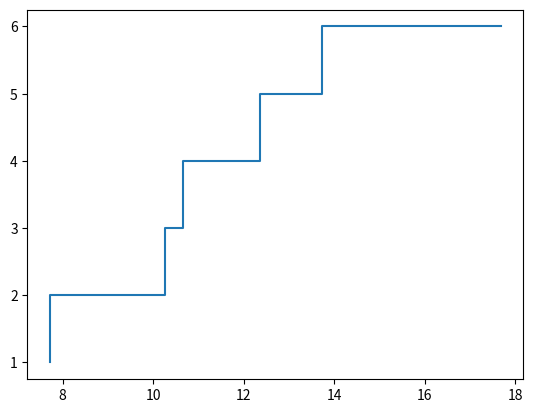

Here is the Python script that generated this plot: (Note: this script raises an exception after producing the figure.)
from random import expovariate
from matplotlib.pyplot import *
from random import seed

tpll = 2.0             # Tiempo promedio entre llegadas
T = 15                 # Tiempo total de la simulación

N = 0                  # Variable de estado: número de llegadas

t = 0                  # Hora de simulación actual


while t <= T:
    N = N + 1
    # Avance del tiempo simulado
    t = t + expovariate(1/tpll)

print('Número total de llegadas = ', N)

tpll = 2.0             # Tiempo promedio entre llegadas
T = 15                 # Tiempo total de la simulación

N = 0                  # Variable de estado: número de llegadas

t = 0                  # Hora de simulación actual

while t <= T:
    N = N + 1
    # Avance del tiempo simulado
    t = t + expovariate(1/tpll)

print('Número total de llegadas = ', N)

from random import expovariate
from matplotlib.pyplot import *
from random import seed
from math import inf as Infinity
from statistics import mean

tpll = 2.0             # Tiempo promedio entre llegadas
T = 15                 # Tiempo total de la simulación

N = 0                  # Variable de estado: número de llegadas

t = 0                  # Hora de simulación actual

llegadas = []
num = []

while t <= T:
    N = N + 1
    # Avance del tiempo simulado
    t = t + expovariate(1/tpll)
    llegadas.append(t)
    num.append(N)
    
step(llegadas, num)
print('Número total de llegadas = ', N)

tpll = 2.0                      # Tiempo de inter arrivo promedio
tps = 1.0                       # Tiempo de servicio promedio
T = 100.0                       # Tiempo total de la simulación
t = 0.0                         # Tiempo de simulación actual

N = 0                           # Variable de estado: número de clientes en el sistema

# Hora de arrivo del siguiente evento

T_arrivo = expovariate(1.0/tpll)

# Hora del próximo evento de salida

T_salida = Infinity

X = []
Y = []

while t <= T:
    tll = expovariate(1.0/tpll)
    ts = expovariate(1.0/tps)
    if tll < ts:
        N += 1
        t = t + tll
        X.append(t)
        Y.append(N)
    
    else:
        if N > 0:
            N -= 1
            t = t + ts
            X.append(t)
            Y.append(N)

fig = figure(1, figsize=(16, 8))
step(X, Y, Linewidth=1.2, color='black')
xlabel('Tiempo', size=16)
ylabel('N', size=16)
show()







tpll = 2.0                      # Tiempo de inter arrivo promedio
tps = 1.0                       # Tiempo de servicio promedio
T = 100.0                       # Tiempo total de la simulación
t = 0.0                         # Tiempo de simulación actual

N = 0                           # Variable de estado: número de clientes en el sistema

# Hora de arrivo del siguiente evento

T_arrivo = expovariate(1.0/tpll)

# Hora del próximo evento de salida

T_salida = Infinity

while t <= T:
    if T_arrivo < T_salida:                                  # Evento de arrivo
        t = T_arrivo
        N = N + 1.0
        T_arrivo = t + expovariate(1.0/tpll)
        if N == 1:
            T_salida = t + expovariate(1.0/tps)
    else:                                                    # Evento de salida
        t = T_salida
        N = N - 1.0
        if N > 0:
            T_salida = t + expovariate(1.0/tps)
        else:
            T_salida = Infinity

print('Número total de llegadas = ', N)

from random import expovariate
from statistics import mean 
from math import inf as Infinity

# Parametros

lamda = 1.3                         # Razón de arrivos (1/Lambda)  Ojo
mu = 2.0                            # Razón de salida (1/Mu)       Ojo


Num_Pkts = 100000                   # Numero de paquetes a simular
#T = 100000
count = 0                           # Contador de paquetes simulados
t = 0
N = 0                               # Variable de estado: numero de paquetes en el sistema

tll = expovariate(lamda)            # Tiempo de llegada
ts = Infinity                       # Tiempo de salida

# Variables de salida
tll_Data = []                       # Lista de tiempos de llegada
ts_Data = []                        # Lista de tiempos de salida
r_Data = []                         # Lista de retrasos individuales

while count < Num_Pkts:
#while t < T:
    if tll < ts:                           # Evento de llegada
        t = tll
        tll_Data.append(t)
        N = N + 1.0
        tll = t + expovariate(lamda) 
        if N == 1:
            ts = t + expovariate(mu)
    else:                                         # Evento de salida
        t = ts 
        ts_Data.append(t)
        N = N - 1.0
        count = count + 1                         # Paquetes simulados
        if N > 0:
            ts = t + expovariate(mu)
        else:
            ts = Infinity
            
# Estimación del retraso promedio:

for i in range(Num_Pkts):
#for i in range(T):
    d = ts_Data[i] - tll_Data[i]
    r_Data.append(d)

print( "Retraso promedio = ", round( mean(r_Data), 4) )





# Parametros

lamda = 4.0                         # Razón de arrivos (1/Lambda)  Ojo
mu = 6.0                            # Razón de salida (1/Mu)       Ojo


Num_Pkts = 100000                   # Numero de paquetes a simular
#T = 100000
count = 0                           # Contador de paquetes simulados
t = 0
N = 0                               # Variable de estado: numero de paquetes en el sistema

tll = expovariate(lamda)            # Tiempo de llegada
ts = Infinity                       # Tiempo de salida

t_evento_anterior = 0.0             # tiempo del último evento ****************Nuevas líneas de código***********


# Variables de salida
tll_Data = []                       # Lista de tiempos de llegada
ts_Data = []                        # Lista de tiempos de salida
r_Data = []                         # Lista de retrasos individuales
Area = []                           # Area de escalón ***********************************************************


while count < Num_Pkts:
#while t < T:
    if tll < ts:                           # Evento de llegada
        t = tll
        tll_Data.append(t)
        
        # Area del escalón ***********************************************************************************
        Area.append((t - t_evento_anterior)*N)
        t_evento_anterior = t
        
        
        N = N + 1.0
        tll = t + expovariate(lamda) 
        if N == 1:
            ts = t + expovariate(mu)
    else:                                         # Evento de salida
        t = ts
        ts_Data.append(t)
        
        # Area del escalón ***********************************************************************************
        Area.append((t - t_evento_anterior)*N)
        t_evento_anterior = t
        
        
        N = N - 1.0
        count = count + 1                         # Paquetes simulados
        if N > 0:
            ts = t + expovariate(mu)
        else:
            ts = Infinity
            
# Estimación del retraso promedio:

for i in range(Num_Pkts):
#for i in range(T):
    d = ts_Data[i] - tll_Data[i]
    r_Data.append(d)

print( "Retraso promedio = W = ", round( mean(r_Data), 4) )
print( "E[ N(t)] = L = ", round(sum(Area)/t, 4))









from random import expovariate
from statistics import mean
from math import inf as Infinity
from random import seed
from matplotlib.pyplot import *

# Parametros

lamda = 4.0                         # Razón de arrivos (1/Lambda)  Ojo
mu = 6.0                            # Razón de salida (1/Mu)       Ojo


Num_Pkts = 100000                   # Numero de paquetes a simular
#T = 100000
count = 0                           # Contador de paquetes simulados
t = 0
N = 0                               # Variable de estado: numero de paquetes en el sistema

tll = expovariate(lamda)            # Tiempo de llegada
ts = Infinity                       # Tiempo de salida
t_evento_anterior = 0.0             # tiempo del último evento ****************Nuevas líneas de código***********

# Variables de salida
tll_Data = []                       # Lista de tiempos de llegada
ts_Data = []                        # Lista de tiempos de salida
r_Data = []                         # Lista de retrasos individuales

Data = {}                           # Diccionario *****************************************************************

while count < Num_Pkts:
#while t < T:
    if tll < ts:                           # Evento de llegada
        t = tll
        
        # longitud del intervalo entre llegadas *********************************************************************
        delta = t - t_evento_anterior
        if N in Data: 
            Data[N] += delta
        else:
            Data[N] = delta
        t_evento_anterior = t
        
        tll_Data.append(t)
        N = N + 1.0
        tll = t + expovariate(lamda) 
        if N == 1:
            ts = t + expovariate(mu)
    else:                                         # Evento de salida
        t = ts
        
        # Longitud del intervalo de tiempo **************************************************************************
        delta = t - t_evento_anterior
        if N in Data:
            Data[N] += delta
        else:
            Data[N] = delta
        t_evento_anterior = t
        
        ts_Data.append(t)
        N = N - 1.0
        count = count + 1                         # Paquetes simulados
        if N > 0:
            ts = t + expovariate(mu)
        else:
            ts = Infinity

##################################### se procesan los datos de salida ########################################
            
# Estimación del retraso promedio:

for i in range(Num_Pkts):
#for i in range(T):
    d = ts_Data[i] - tll_Data[i]
    r_Data.append(d)

print( "Retraso promedio = ", round( mean(r_Data), 4) )

# Estimación de la probabilidad de P(N=k):
for (key, value) in Data.items():
    Data[key] = value/t

# Se verifica que la probabilidad total es 1.0

print('Suma de probabilidades =', sum(Data.values()))

# Se verifican los valores de expectación
media = 0.0

for (key, value) in Data.items():
    media = media + key*value
    print(key, round(value, 4))
print('E[N] = ', media)























from random import expovariate
from statistics import mean, pstdev
from math import inf as Infinity
from random import seed
from matplotlib.pyplot import *
from time import time

def mm1_W(lamda, mu, Num_Pkts):
    #Num_Pkts = 100000                   # Numero de paquetes a simular
    #T = 100000
    count = 0                           # Contador de paquetes simulados
    t = 0
    N = 0                               # Variable de estado: numero de paquetes en el sistema

    tll = expovariate(lamda)            # Tiempo de llegada
    ts = Infinity                       # Tiempo de salida

    # Variables de salida
    tll_Data = []                       # Lista de tiempos de llegada
    ts_Data = []                        # Lista de tiempos de salida
    r_Data = []                         # Lista de retrasos individuales

    while count < Num_Pkts:
    #while t < T:
        if tll < ts:                           # Evento de llegada
            t = tll
            tll_Data.append(t)
            N = N + 1.0
            tll = t + expovariate(lamda) 
            if N == 1:
                ts = t + expovariate(mu)
        else:                                         # Evento de salida
            t = ts 
            ts_Data.append(t)
            N = N - 1.0
            count = count + 1                         # Paquetes simulados
            if N > 0:
                ts = t + expovariate(mu)
            else:
                ts = Infinity

    # Estimación del retraso promedio:

    for i in range(Num_Pkts):
    #for i in range(T):
        d = ts_Data[i] - tll_Data[i]
        r_Data.append(d)

    return mean(r_Data)

mm1_W(4.0,6.0,100)

lamda = 4.0
mu = 6.0


Num_Rep = 100                       # Numero de repeticiones
Delay = []                          # Lista de resultados para el retraso promedio W 

for i in range(Num_Rep):
    seed() 
    d = mm1_W(lamda, mu,1000)
    Delay.append(d)

# Estimación del promedio de las repeticiones

fig = figure(1, figsize=(16,8))
plot(Delay, linewidth=2, label='W')
axhline(y=mean(Delay), color='red',label='W promedio')
axhline(y=mean(Delay) + pstdev(Delay), color='green')
axhline(y=mean(Delay) - pstdev(Delay), color='green')
title("Estimación de W", color = 'red')
xlabel('Número de experimentos')
ylabel('W (hrs)')
legend()
show()


print("Retraso promedio W = " , round( mean(Delay), 4) )
print("Con un error de =", round(pstdev(Delay), 4))
print("W está entre:" , round(mean(Delay) - pstdev(Delay), 4), "y", round(mean(Delay) + pstdev(Delay), 4) )

def mm1_W(lamda, mu, Num_Pkts):
    #Num_Pkts = 100000                   # Numero de paquetes a simular
    #T = 100000
    count = 0                           # Contador de paquetes simulados
    t = 0
    N = 0                               # Variable de estado: numero de paquetes en el sistema

    tll = expovariate(lamda)            # Tiempo de llegada
    ts = Infinity                       # Tiempo de salida

    # Variables de salida
    tll_Data = []                       # Lista de tiempos de llegada
    ts_Data = []                        # Lista de tiempos de salida
    r_Data = []                         # Lista de retrasos individuales

    while count < Num_Pkts:
    #while t < T:
        if tll < ts:                           # Evento de llegada
            t = tll
            tll_Data.append(t)
            N = N + 1.0
            tll = t + expovariate(lamda) 
            if N == 1:
                ts = t + expovariate(mu)
        else:                                         # Evento de salida
            t = ts 
            ts_Data.append(t)
            N = N - 1.0
            count = count + 1                         # Paquetes simulados
            if N > 0:
                ts = t + expovariate(mu)
            else:
                ts = Infinity

    # Estimación del retraso promedio:

    for i in range(Num_Pkts):
    #for i in range(T):
        d = ts_Data[i] - tll_Data[i]
        r_Data.append(d)

    return r_Data

def mm1_W_cum(lamda, mu, Num_Pkts):
    Delay = mm1_W(lamda, mu, Num_Pkts)
    Delay_Cum = []
    for i in range(Num_Pkts):
        Delay_Cum.append( sum(Delay[0:i+1])/(i+1) )

    return Delay_Cum

lamda = 4.0
mu = 6.0

n = 10000                         # Número de clientes/paquetes simulados
R = 5                             # Número de repeticiones

Y =  np.zeros( shape = (R, n) )   # Variable de salida W

# Generamos las muestras/repeticiones
for i in range(R):
    seed()
    Y[i] = mm1_W_cum(lamda, mu, n)

# Calculamos la media
Z = []
for i in range(n):
    Z.append( sum(Y[:,i]) / R )

# Graficamos Y y Z
fig = figure(1, figsize=(12, 8))
plot(Y[0], "k--", label="Y[0]", color='blue')
plot(Y[1], "k--", label="Y[1]", color='green')
plot(Y[2], "k--", label="Y[2]", color='red')
plot(Y[3], "k--", label="Y[3]", color='magenta')
plot(Y[4], "k--", label="Y[4]", color='cyan')
plot(Z, "k", linewidth=2, label="Z")


xlabel("$n$", size=16)
ylabel("$W_{cum}$", size=16)
legend(loc='upper right', shadow=True)
show()

